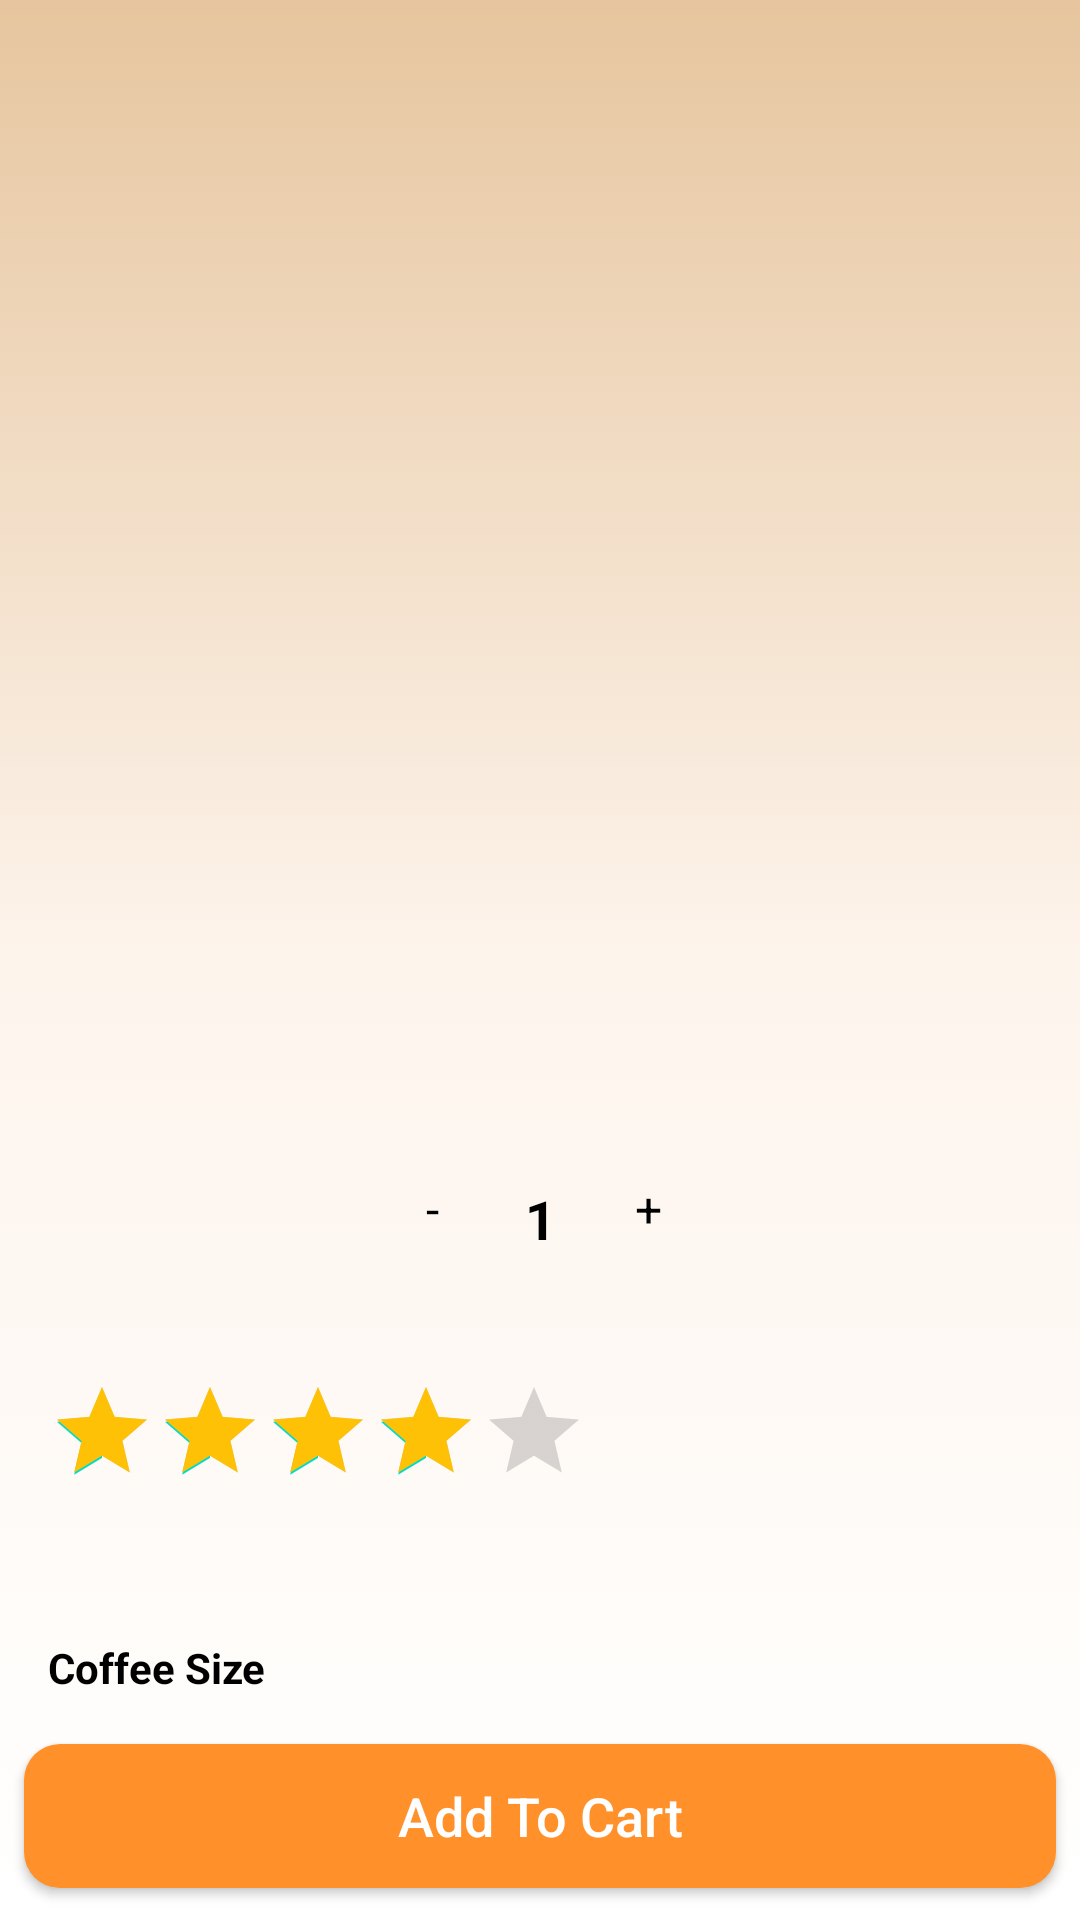

This screen was rendered from an Android layout file. Write that file and the resources it references.
<!-- AndroidManifest.xml: application theme Theme.BaseProjectFlamingo -->
<!-- res/layout/activity_details.xml -->
<?xml version="1.0" encoding="utf-8"?>
<layout xmlns:android="http://schemas.android.com/apk/res/android"
    xmlns:app="http://schemas.android.com/apk/res-auto"
    xmlns:tools="http://schemas.android.com/tools">

    <data>

    </data>

    <FrameLayout
        android:layout_width="match_parent"
        android:layout_height="match_parent"
        android:background="@drawable/light_gradient"
        tools:ignore="UselessLeaf">

        <ScrollView
            android:layout_width="match_parent"
            android:layout_height="match_parent"
            tools:ignore="UselessParent">

            <LinearLayout
                android:layout_width="match_parent"
                android:layout_height="match_parent"
                android:orientation="vertical"
                tools:ignore="ScrollViewSize">

                <androidx.constraintlayout.widget.ConstraintLayout
                    android:layout_width="match_parent"
                    android:layout_height="match_parent">

                    <com.google.android.material.imageview.ShapeableImageView
                        android:id="@+id/picMain"
                        android:layout_width="0dp"
                        android:layout_height="390dp"
                        android:layout_marginHorizontal="16dp"
                        android:layout_marginTop="16dp"
                        android:layout_marginBottom="24dp"
                        android:scaleType="centerCrop"
                        app:layout_constraintBottom_toBottomOf="parent"
                        app:layout_constraintEnd_toEndOf="parent"
                        app:layout_constraintStart_toStartOf="parent"
                        app:layout_constraintTop_toTopOf="parent"
                        app:shapeAppearanceOverlay="@style/CircleImageView2"
                        tools:srcCompat="@tools:sample/backgrounds/scenic" />

                    <ImageView
                        android:id="@+id/backBtn"
                        android:layout_width="wrap_content"
                        android:layout_height="wrap_content"
                        android:layout_marginStart="24dp"
                        android:layout_marginTop="48dp"
                        android:contentDescription="@string/app_name"
                        android:src="@drawable/back"
                        app:layout_constraintStart_toStartOf="parent"
                        app:layout_constraintTop_toTopOf="parent" />

                    <ImageView
                        android:id="@+id/favBtn"
                        android:layout_width="wrap_content"
                        android:layout_height="wrap_content"
                        android:layout_marginEnd="24dp"
                        android:contentDescription="@string/app_name"
                        android:src="@drawable/favorite_white"
                        app:layout_constraintEnd_toEndOf="parent"
                        app:layout_constraintTop_toTopOf="@id/backBtn" />

                    <androidx.constraintlayout.widget.ConstraintLayout
                        android:layout_width="100dp"
                        android:layout_height="match_parent"
                        android:background="@drawable/white_bg"
                        android:elevation="3dp"
                        app:layout_constraintBottom_toBottomOf="@id/picMain"
                        app:layout_constraintEnd_toEndOf="parent"
                        app:layout_constraintStart_toStartOf="parent"
                        app:layout_constraintTop_toBottomOf="@id/picMain">

                        <TextView
                            android:id="@+id/minusCart"
                            android:layout_width="28dp"
                            android:layout_height="28dp"
                            android:text="@string/minus"
                            android:textAlignment="center"
                            android:textColor="@color/black"
                            android:textSize="16sp"
                            app:layout_constraintBottom_toBottomOf="parent"
                            app:layout_constraintStart_toStartOf="parent"
                            app:layout_constraintTop_toTopOf="parent" />

                        <TextView
                            android:id="@+id/plusCart"
                            android:layout_width="28dp"
                            android:layout_height="28dp"
                            android:text="@string/plus"
                            android:textAlignment="center"
                            android:textColor="@color/black"
                            android:textSize="16sp"
                            app:layout_constraintBottom_toBottomOf="parent"
                            app:layout_constraintEnd_toEndOf="parent"
                            app:layout_constraintTop_toTopOf="parent" />

                        <TextView
                            android:id="@+id/numberItemTxt"
                            android:layout_width="wrap_content"
                            android:layout_height="wrap_content"
                            android:layout_marginHorizontal="3dp"
                            android:text="@string/one"
                            android:textColor="@color/black"
                            android:textSize="18sp"
                            android:textStyle="bold"
                            app:layout_constraintBottom_toBottomOf="parent"
                            app:layout_constraintEnd_toStartOf="@id/plusCart"
                            app:layout_constraintStart_toEndOf="@id/minusCart"
                            app:layout_constraintTop_toTopOf="parent" />

                    </androidx.constraintlayout.widget.ConstraintLayout>

                </androidx.constraintlayout.widget.ConstraintLayout>

                <LinearLayout
                    android:layout_width="match_parent"
                    android:layout_height="match_parent"
                    android:layout_marginHorizontal="16dp"
                    android:orientation="horizontal">

                    <TextView
                        android:id="@+id/titleTxt"
                        android:layout_width="0dp"
                        android:layout_height="wrap_content"
                        android:layout_weight="1"
                        android:textColor="@color/black"
                        android:textSize="22sp"
                        android:textStyle="bold"
                        tools:text="Title" />

                    <TextView
                        android:id="@+id/priceTxt"
                        android:layout_width="wrap_content"
                        android:layout_height="wrap_content"
                        android:textColor="@color/black"
                        android:textSize="22sp"
                        android:textStyle="bold"
                        tools:text="$0" />

                </LinearLayout>

                <RatingBar
                    android:id="@+id/ratingBar"
                    style="?attr/ratingBarStyleIndicator"
                    android:layout_width="wrap_content"
                    android:layout_height="wrap_content"
                    android:layout_marginStart="16dp"
                    android:numStars="5"
                    android:progressTint="@color/yellow"
                    android:rating="4" />

                <TextView
                    android:id="@+id/descriptionTxt"
                    android:layout_width="match_parent"
                    android:layout_height="wrap_content"
                    android:layout_margin="16dp"
                    android:textColor="@color/darkGrey" />

                <TextView
                    android:layout_width="match_parent"
                    android:layout_height="wrap_content"
                    android:layout_marginStart="16dp"
                    android:text="@string/coffee_size"
                    android:textColor="@color/black"
                    android:textSize="14sp"
                    android:textStyle="bold" />

                <androidx.recyclerview.widget.RecyclerView
                    android:id="@+id/sizeList"
                    android:layout_width="match_parent"
                    android:layout_height="match_parent"
                    android:layout_marginTop="8dp"
                    tools:itemCount="4"
                    android:orientation="horizontal"
                    android:paddingHorizontal="12dp"
                    app:layoutManager="androidx.recyclerview.widget.LinearLayoutManager"
                    tools:listitem="@layout/view_holder_size" />

                <androidx.appcompat.widget.AppCompatButton
                    android:id="@+id/addToCartBtn"
                    android:layout_width="match_parent"
                    android:layout_height="wrap_content"
                    android:layout_margin="8dp"
                    android:background="@drawable/orange_bg"
                    android:text="@string/add_to_cart"
                    android:textAllCaps="false"
                    android:textColor="@color/white"
                    android:textSize="18sp" />

            </LinearLayout>
        </ScrollView>
    </FrameLayout>
</layout>
<!-- res/layout/view_holder_size.xml (included above) -->
<?xml version="1.0" encoding="utf-8"?>
<layout xmlns:android="http://schemas.android.com/apk/res/android"
    xmlns:app="http://schemas.android.com/apk/res-auto">

    <data>

    </data>

    <androidx.constraintlayout.widget.ConstraintLayout
        android:id="@+id/sizeLayout"
        android:layout_width="85dp"
        android:layout_height="85dp"
        android:layout_gravity="center"
        android:layout_marginHorizontal="4dp"
        android:padding="8dp">

        <ImageView
            android:id="@+id/img"
            android:layout_width="0dp"
            android:layout_height="0dp"
            android:background="@drawable/size_bg"
            android:padding="8dp"
            android:src="@drawable/coffee"
            app:layout_constraintBottom_toBottomOf="parent"
            app:layout_constraintEnd_toEndOf="parent"
            app:layout_constraintStart_toStartOf="parent"
            app:layout_constraintTop_toTopOf="parent"
            android:contentDescription="@string/app_name"/>

    </androidx.constraintlayout.widget.ConstraintLayout>
</layout>
<!-- resources referenced by this layout -->
<resources>
  <color name="black">#FF000000</color>
  <color name="darkGrey">#4E4E4E</color>
  <color name="white">#FFFFFFFF</color>
  <color name="yellow">#FFC106</color>
  <!-- drawable light_gradient (drawable) -->
  <?xml version="1.0" encoding="utf-8"?>
  <selector xmlns:android="http://schemas.android.com/apk/res/android">
      <item>
          <shape android:shape="rectangle">
              <gradient android:angle="90" android:centerColor="#fdf4ec" android:endColor="@color/lightOrange" android:startColor="@color/white" />
          </shape>
      </item>
  </selector>
  <!-- drawable orange_bg (drawable) -->
  <?xml version="1.0" encoding="utf-8"?>
  <selector xmlns:android="http://schemas.android.com/apk/res/android">
      <item>
          <shape android:shape="rectangle">
              <solid android:color="@color/orange" />
              <corners android:radius="12dp" />
          </shape>
      </item>
  </selector>
  <!-- drawable size_bg (drawable) -->
  <?xml version="1.0" encoding="utf-8"?>
  <selector xmlns:android="http://schemas.android.com/apk/res/android">
      <item>
          <shape android:shape="rectangle">
              <corners android:radius="10dp" />
              <solid android:color="#fdf4ec" />
              <stroke android:width="1dp" android:color="#6a563d" />
          </shape>
      </item>
  </selector>
  <string name="add_to_cart">Add To Cart</string>
  <string name="app_name">CoffeeShopOnline</string>
  <string name="coffee_size">Coffee Size</string>
  <string name="minus">-</string>
  <string name="one">1</string>
  <string name="plus">+</string>
  <style name="CircleImageView2">
          <item name="cornerFamily">rounded</item>
          <item name="cornerSize">20dp</item>
      </style>
  <style name="Theme.BaseProjectFlamingo" parent="Base.Theme.BaseProjectFlamingo" />
  <color name="lightOrange">#E6C59E</color>
  <color name="orange">#FF902A</color>
  <style name="Base.Theme.BaseProjectFlamingo" parent="Theme.MaterialComponents.DayNight.NoActionBar">
          
          
      </style>
</resources>
